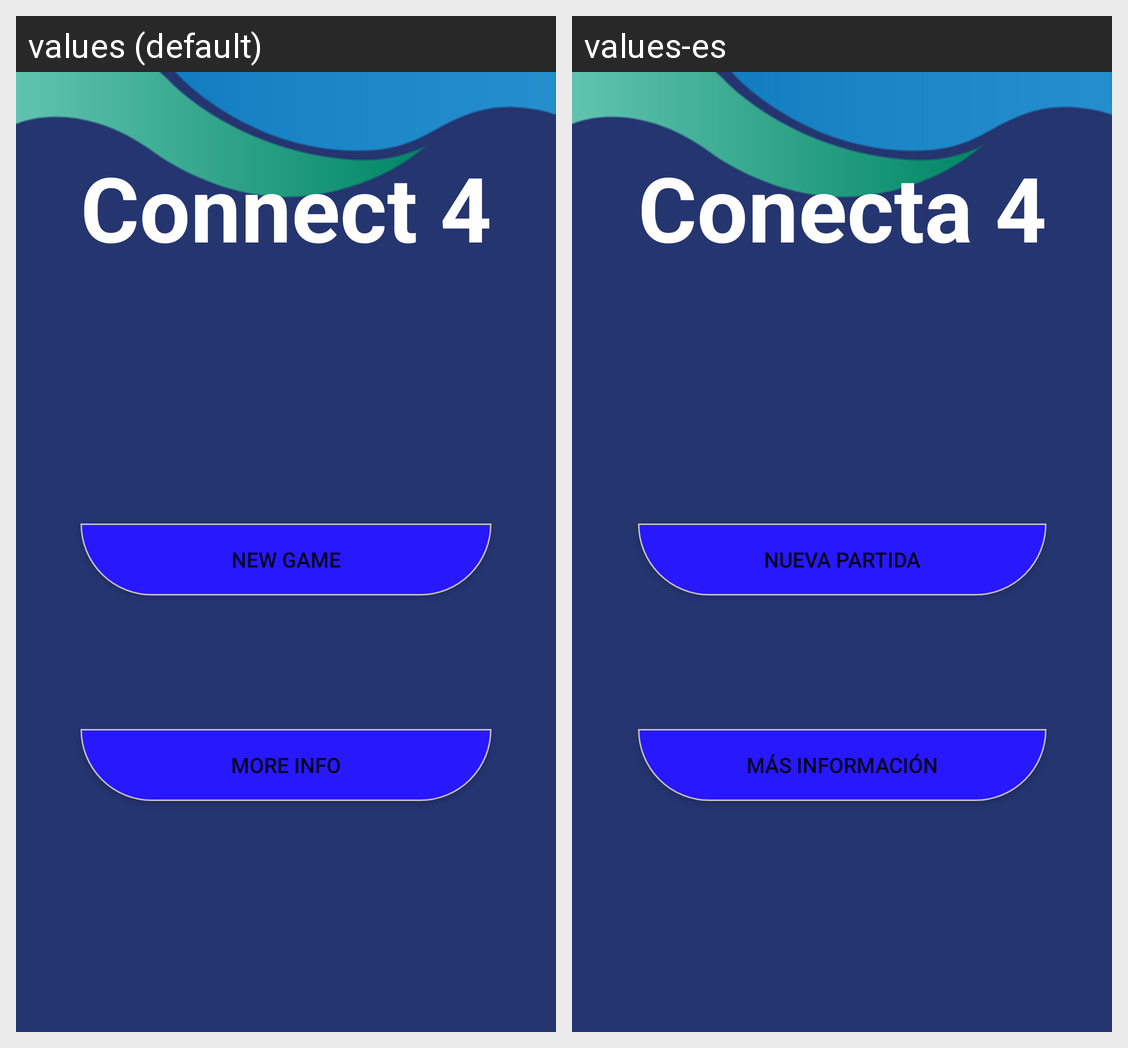

Strings drawn on this Android screen and how each of the app's shown locales translates them:
Android screen res/layout/fragment_first.xml rendered under 2 locales, left to right: values (default), values-es. Device: Nexus 5 (rendered at 1080×1920; each locale shown at half size, 540×960, under a caption strip naming it); theme Theme.Conecta4.
Strings drawn on this screen, with the default value and each locale's value (text and hints the layout hard-codes, and strings that could not be matched under every locale, appear in the picture but are not listed):

app_name
  values: Connect 4
  values-es: Conecta 4

new_game
  values: New Game
  values-es: Nueva Partida

more_info_app
  values: More info
  values-es: Más Información
